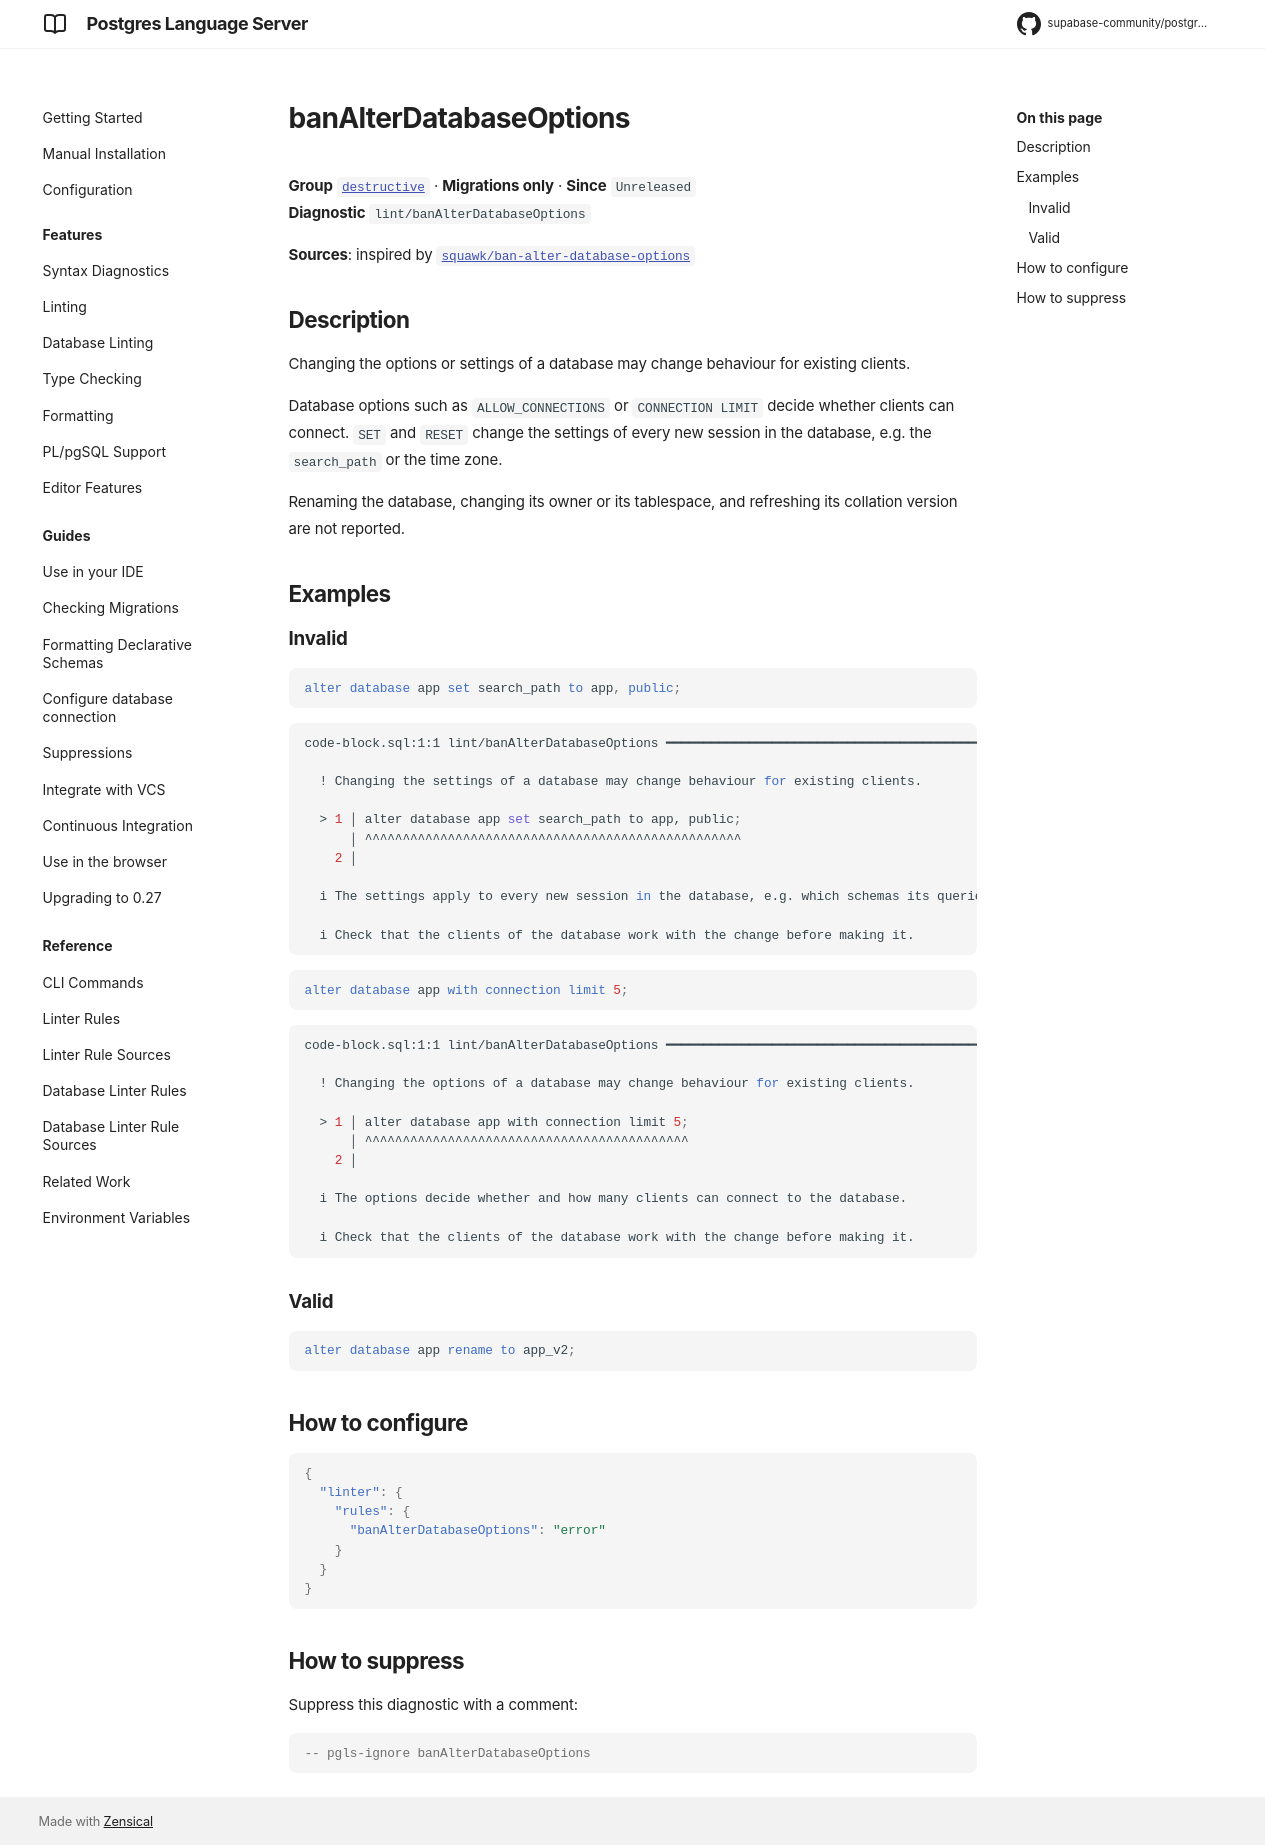

repository: supabase-community/postgres-language-server · page: main/reference/rules/ban-alter-database-options/index.html · generator: mkdocs

# banAlterDatabaseOptions

**Group** [`destructive`](../rules.md#destructive) · **Migrations only** · **Since** `Unreleased`  
**Diagnostic** `lint/banAlterDatabaseOptions`

**Sources**: inspired by [`squawk/ban-alter-database-options`](https://squawkhq.com/docs/ban-alter-database-options)

## Description
Changing the options or settings of a database may change behaviour for existing clients.

Database options such as `ALLOW_CONNECTIONS` or `CONNECTION LIMIT` decide whether clients
can connect. `SET` and `RESET` change the settings of every new session in the database,
e.g. the `search_path` or the time zone.

Renaming the database, changing its owner or its tablespace, and refreshing its collation
version are not reported.

## Examples

### Invalid

```sql
alter database app set search_path to app, public;
```

```sh
code-block.sql:1:1 lint/banAlterDatabaseOptions ━━━━━━━━━━━━━━━━━━━━━━━━━━━━━━━━━━━━━━━━━━━━━━━━━━━━

  ! Changing the settings of a database may change behaviour for existing clients.
  
  > 1 │ alter database app set search_path to app, public;
      │ ^^^^^^^^^^^^^^^^^^^^^^^^^^^^^^^^^^^^^^^^^^^^^^^^^^
    2 │ 
  
  i The settings apply to every new session in the database, e.g. which schemas its queries find.
  
  i Check that the clients of the database work with the change before making it.
  

```

```sql
alter database app with connection limit 5;
```

```sh
code-block.sql:1:1 lint/banAlterDatabaseOptions ━━━━━━━━━━━━━━━━━━━━━━━━━━━━━━━━━━━━━━━━━━━━━━━━━━━━

  ! Changing the options of a database may change behaviour for existing clients.
  
  > 1 │ alter database app with connection limit 5;
      │ ^^^^^^^^^^^^^^^^^^^^^^^^^^^^^^^^^^^^^^^^^^^
    2 │ 
  
  i The options decide whether and how many clients can connect to the database.
  
  i Check that the clients of the database work with the change before making it.
  

```

### Valid

```sql
alter database app rename to app_v2;
```

## How to configure
```json

{
  "linter": {
    "rules": {
      "banAlterDatabaseOptions": "error"
    }
  }
}

```
## How to suppress

Suppress this diagnostic with a comment:

```sql
-- pgls-ignore banAlterDatabaseOptions
```
